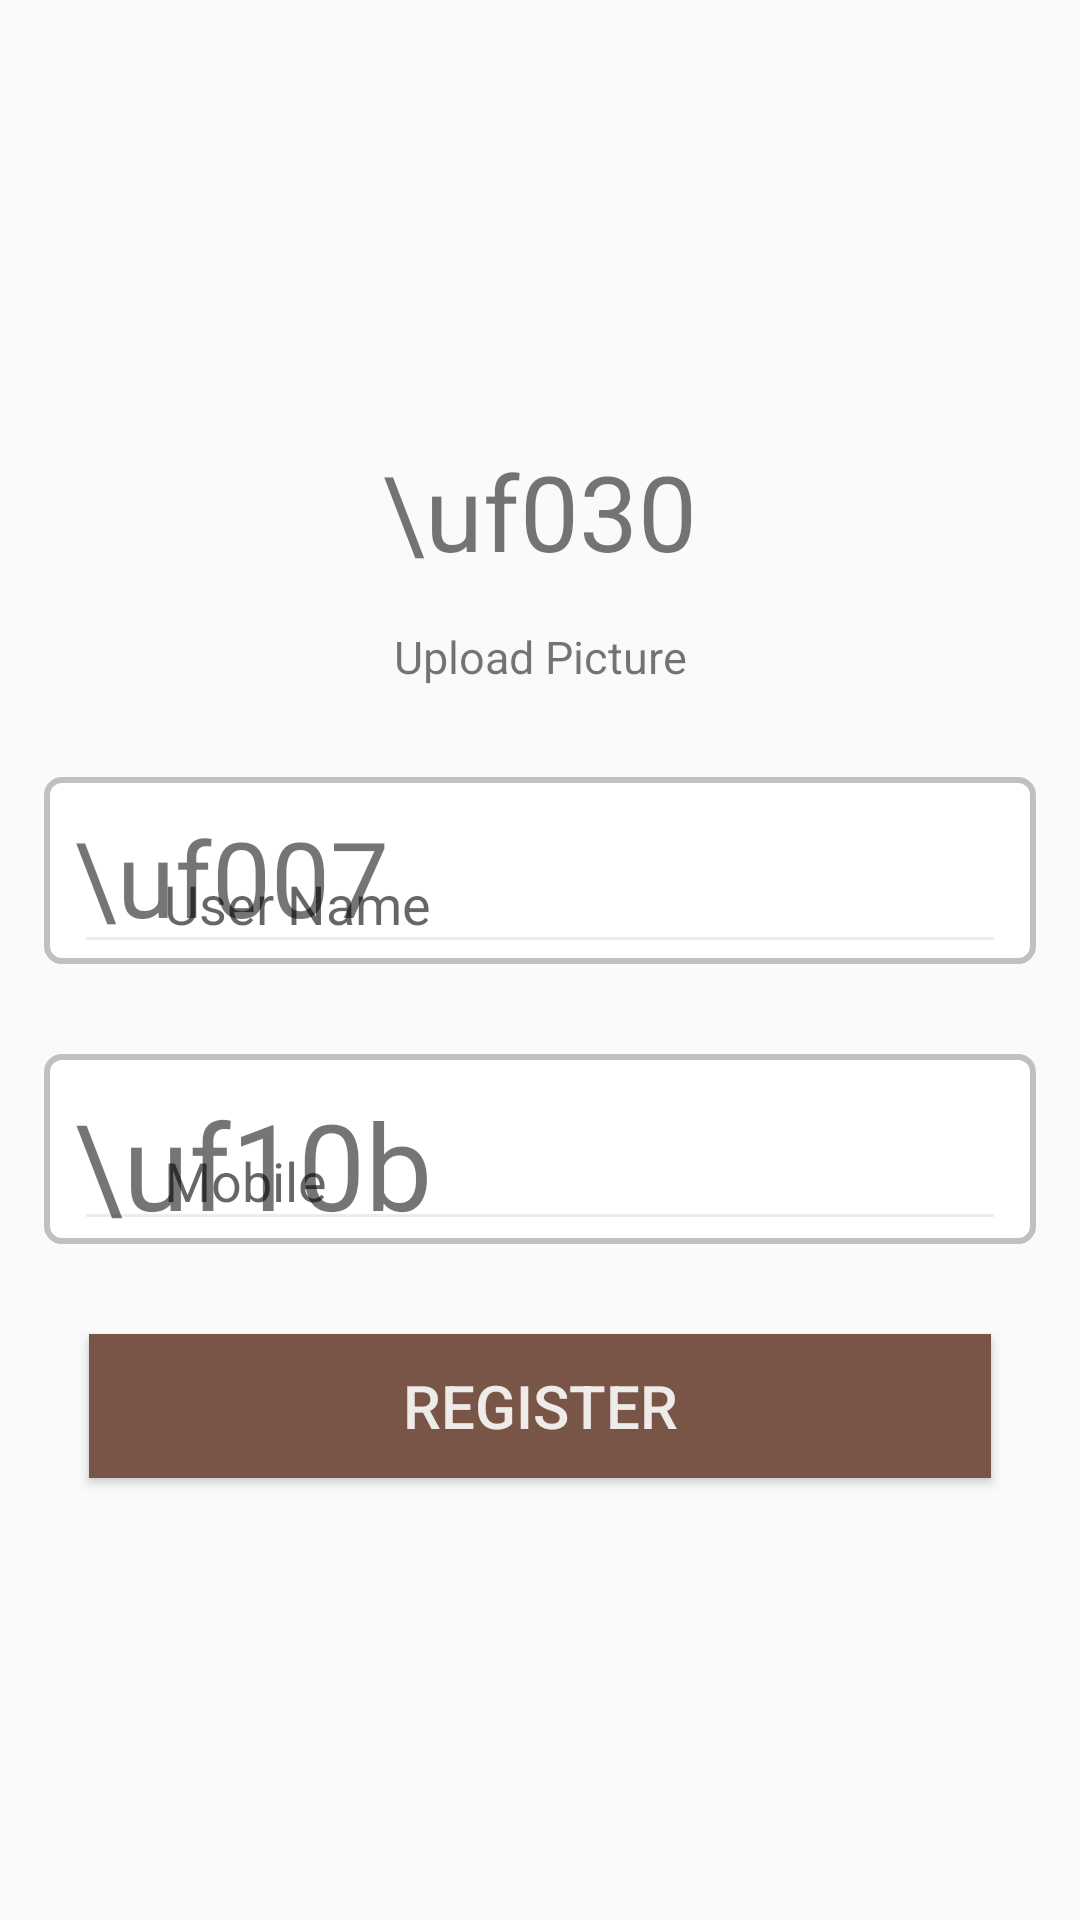

Here is an Android app screen rendered from its layout file. Give the layout XML and the strings, colors and styles it references.
<!-- AndroidManifest.xml: application theme AppTheme -->
<!-- res/layout/activity_main.xml -->
<?xml version="1.0" encoding="utf-8"?>
<LinearLayout xmlns:android="http://schemas.android.com/apk/res/android"
    xmlns:tools="http://schemas.android.com/tools"
    android:id="@+id/activity_main"
    android:layout_width="match_parent"
    android:layout_height="match_parent"
    android:gravity="center"
    android:orientation="vertical"
    android:paddingBottom="@dimen/activity_vertical_margin"
    android:paddingLeft="@dimen/activity_horizontal_margin"
    android:paddingRight="@dimen/activity_horizontal_margin"
    android:paddingTop="@dimen/activity_vertical_margin"
    tools:context="in.skonda.trackmyfamily.MainActivity">

    <TextView
        android:id="@id/tv1"
        android:layout_width="wrap_content"
        android:layout_height="wrap_content"
        android:gravity="center_horizontal"
        android:text="\uf030"
        android:textSize="35sp" />

    <TextView
        android:id="@id/tv2"
        android:layout_width="match_parent"
        android:layout_height="wrap_content"
        android:layout_margin="15dp"
        android:gravity="center_horizontal"
        android:text="Upload Picture"
        android:textSize="15sp" />

    <RelativeLayout
        android:layout_width="match_parent"
        android:layout_height="wrap_content"
        android:layout_margin="15dp"
        android:background="@drawable/myborder">

        <android.support.design.widget.TextInputLayout
            android:layout_width="match_parent"
            android:layout_height="wrap_content"
            android:id="@+id/til1">

            <EditText
                android:id="@id/et1"
                android:layout_width="match_parent"
                android:layout_height="wrap_content"
                android:backgroundTint="@color/silver"
                android:maxLength="20"
                android:maxLines="1"
                android:paddingLeft="30dp"
                android:paddingStart="30dp"
                android:hint="User Name"
                android:singleLine="true" />
        </android.support.design.widget.TextInputLayout>

        <TextView
            android:id="@id/tv3"
            android:layout_width="wrap_content"
            android:layout_height="wrap_content"
            android:gravity="center_vertical"
            android:text="\uf007"
            android:textSize="35sp" />
    </RelativeLayout>

    <RelativeLayout
        android:layout_width="match_parent"
        android:layout_height="wrap_content"
        android:layout_margin="15dp"
        android:background="@drawable/myborder">

        <android.support.design.widget.TextInputLayout
            android:layout_width="match_parent"
            android:layout_height="wrap_content"
            android:id="@+id/til2">

            <EditText
                android:id="@id/et2"
                android:layout_width="match_parent"
                android:layout_height="wrap_content"
                android:backgroundTint="@color/silver"
                android:inputType="number"
                android:maxLength="10"
                android:maxLines="1"
                android:paddingLeft="30dp"
                android:paddingStart="30dp"
                android:hint="Mobile"
                android:singleLine="true" />
        </android.support.design.widget.TextInputLayout>

        <TextView
            android:id="@id/tv4"
            android:layout_width="wrap_content"
            android:layout_height="wrap_content"
            android:text="\uf10b"
            android:textSize="40sp" />
    </RelativeLayout>

    <Button
        android:id="@id/btn"
        android:layout_width="match_parent"
        android:layout_height="wrap_content"
        android:layout_marginLeft="30dp"
        android:layout_marginRight="30dp"
        android:layout_marginTop="15dp"
        android:background="@color/colorPrimary"
        android:text="REGISTER"
        android:textColor="@color/silver"
        android:textSize="20sp" />

</LinearLayout>
<!-- resources referenced by this layout -->
<resources>
  <color name="colorPrimary">#795548</color>
  <color name="silver">#efebe9</color>
  <!-- drawable myborder (drawable) -->
  <?xml version="1.0" encoding="utf-8"?>
  <shape xmlns:android="http://schemas.android.com/apk/res/android">
      <stroke android:color="#C0C0C0" android:width="2sp"/>
      <corners android:radius="5sp" />
      <solid android:color="#fff"/>
      <padding android:top="10sp" android:left="10sp" android:right="10sp"/>
  </shape>
  <style name="AppTheme" parent="Theme.AppCompat.Light.DarkActionBar">
          
          <item name="colorPrimary">#4e342e</item>
          <item name="colorPrimaryDark">#795548</item>
          <item name="colorAccent">#efebe9</item>
      </style>
</resources>
